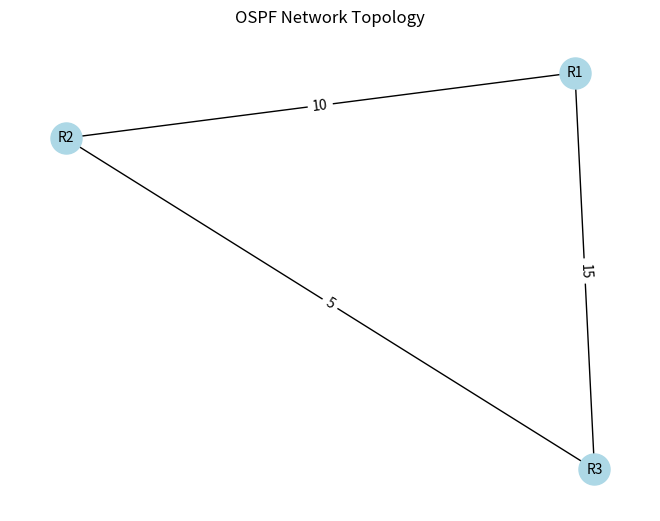

The matplotlib source for this figure:
"""
dijkstra_ospf.py
Simulates Dijkstra's algorithm for OSPF routing in a network.
Used to find shortest paths from a source router to all destinations.
Requires: networkx, matplotlib for graph and visualization.
Run: python dijkstra_ospf.py
"""

import networkx as nx
import matplotlib.pyplot as plt

# Create a sample network graph for OSPF simulation
# Routers: R1, R2, R3; Links with costs (e.g., based on 100Mbps/LinkSpeed)
G = nx.Graph()
G.add_edge("R1", "R2", weight=10)  # R1-R2: 1Gbps -> cost=10
G.add_edge("R1", "R3", weight=15)  # R1-R3: 100Mbps -> cost=15
G.add_edge("R2", "R3", weight=5)  # R2-R3: 10Gbps -> cost=5

# Compute shortest path from R1 to R3 using Dijkstra's algorithm
try:
    path = nx.dijkstra_path(G, "R1", "R3", weight="weight")
    cost = nx.dijkstra_path_length(G, "R1", "R3", weight="weight")
    print(f"Shortest Path: {path}, Cost: {cost}")
except nx.NetworkXNoPath:
    print("No path exists between R1 and R3")

# Visualize the network
pos = nx.spring_layout(G)
nx.draw(G, pos, with_labels=True, node_color="lightblue", node_size=500, font_size=10)
labels = nx.get_edge_attributes(G, "weight")
nx.draw_networkx_edge_labels(G, pos, edge_labels=labels)
plt.title("OSPF Network Topology")
plt.show()

"""
Explanation:
- NetworkX creates a graph representing routers (nodes) and links (edges) with costs.
- Dijkstra's algorithm finds the shortest path (e.g., R1->R2->R3, cost=15).
- Visualization shows the topology with weighted edges.
- For OSPF, this simulates how routers compute paths based on the Link-State Database (LSDB).
"""
